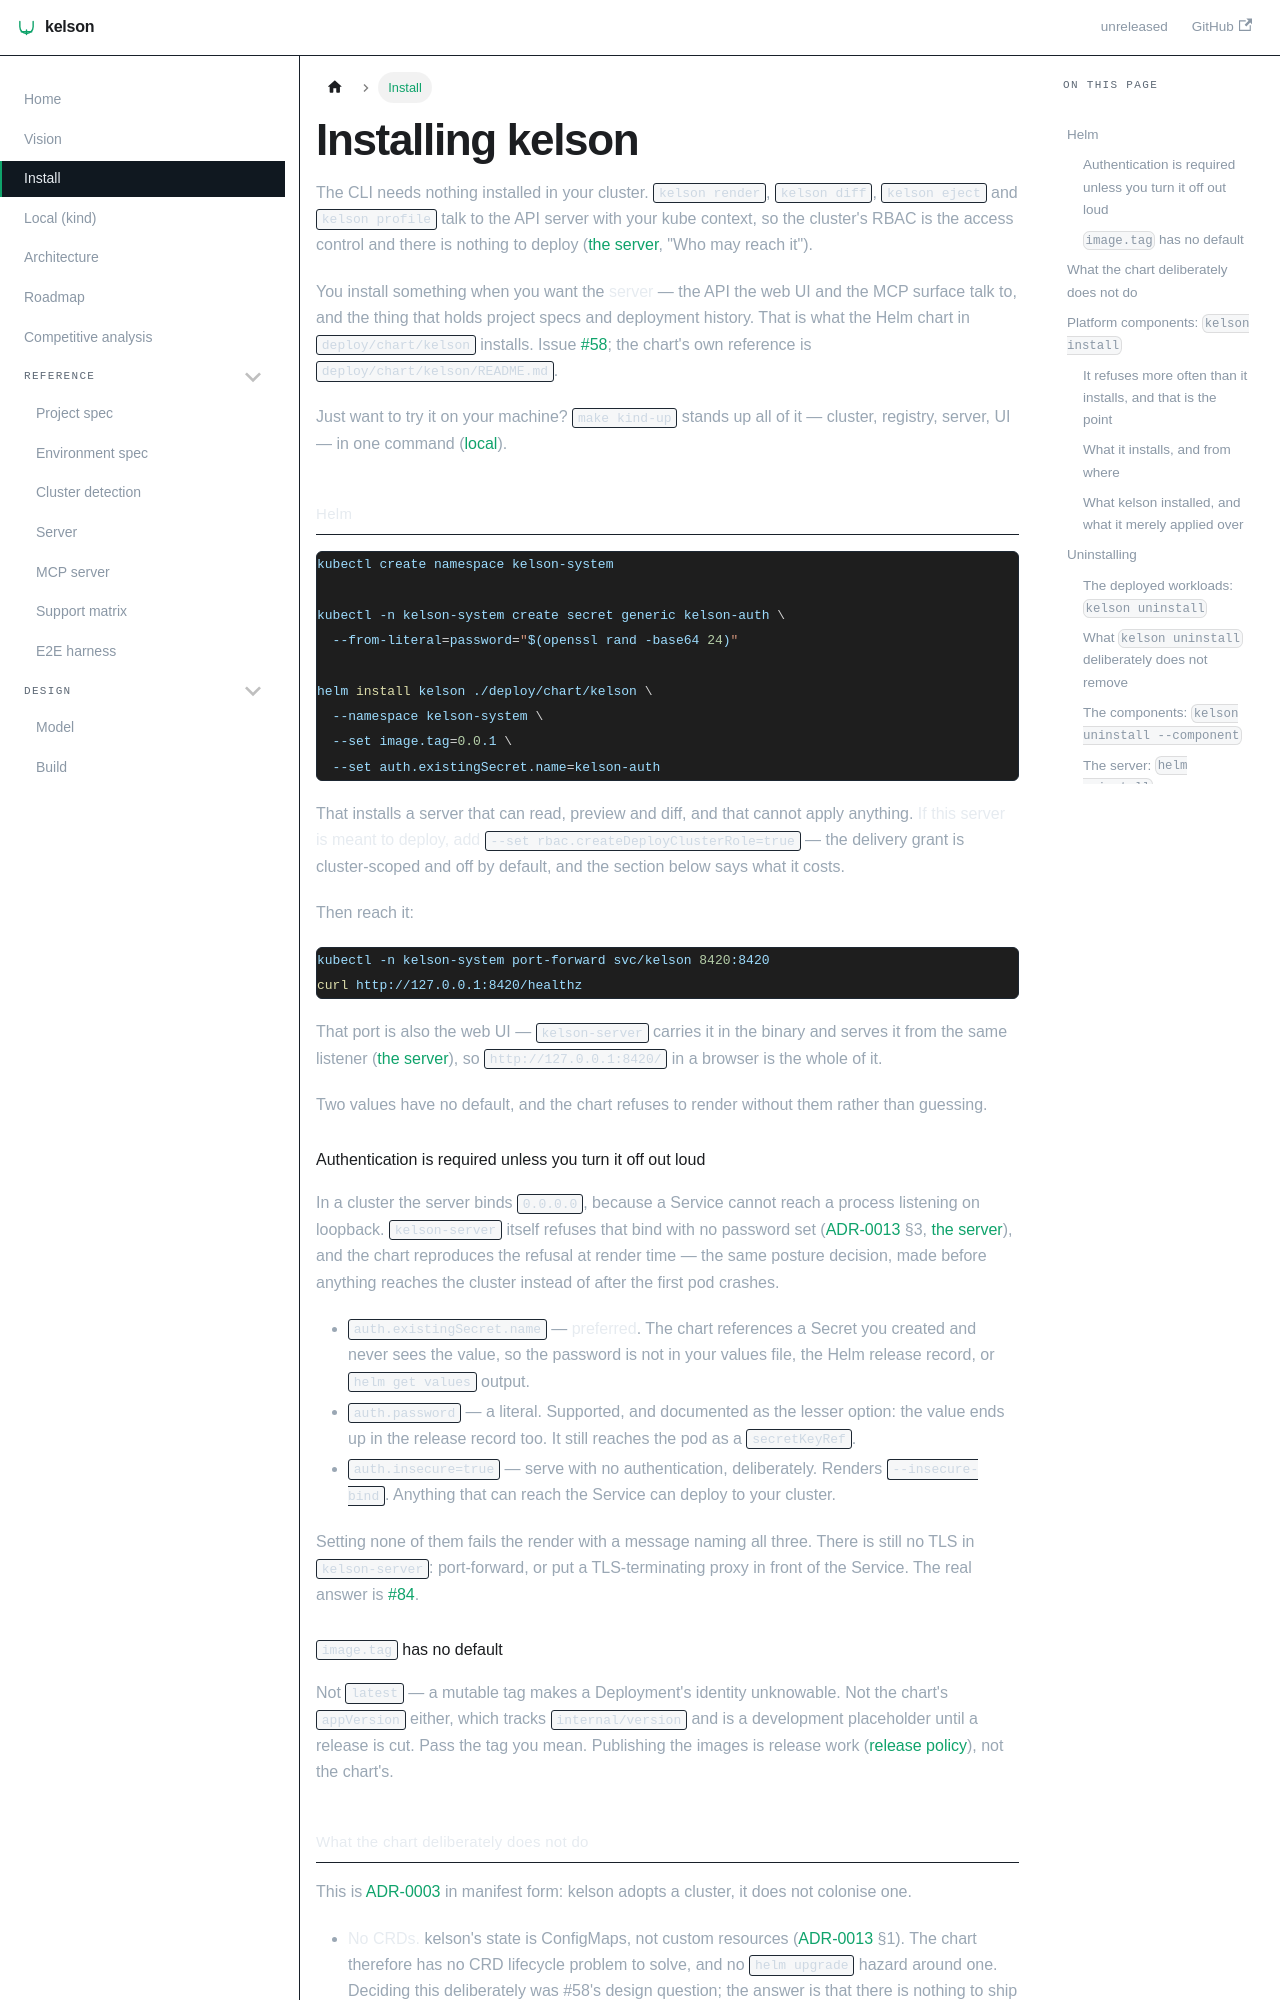

repository: dafrie/kelson · page: install/index.html · generator: docusaurus

# Installing kelson

The CLI needs nothing installed in your cluster. `kelson render`, `kelson diff`, `kelson eject`
and `kelson profile` talk to the API server with your kube context, so the cluster's RBAC is the
access control and there is nothing to deploy ([the server](server.md), "Who may reach it").

You install something when you want the **server** — the API the web UI and the MCP surface talk
to, and the thing that holds project specs and deployment history. That is what the Helm chart in
`deploy/chart/kelson` installs. Issue
[#58](https://github.com/dafrie/kelson/issues/58); the chart's own reference is
`deploy/chart/kelson/README.md`.

Just want to try it on your machine? `make kind-up` stands up all of it — cluster, registry,
server, UI — in one command ([local](local.md)).

## Helm

```sh
kubectl create namespace kelson-system

kubectl -n kelson-system create secret generic kelson-auth \
  --from-literal=password="$(openssl rand -base64 24)"

helm install kelson ./deploy/chart/kelson \
  --namespace kelson-system \
  --set image.tag=0.0.1 \
  --set auth.existingSecret.name=kelson-auth
```

That installs a server that can read, preview and diff, and that cannot apply anything. **If this
server is meant to deploy, add `--set rbac.createDeployClusterRole=true`** — the delivery grant is
cluster-scoped and off by default, and the section below says what it costs.

Then reach it:

```sh
kubectl -n kelson-system port-forward svc/kelson 8420:8420
curl http://127.0.0.1:8420/healthz
```

That port is also the web UI — `kelson-server` carries it in the binary and serves it from the same
listener ([the server](server.md)), so `http://127.0.0.1:8420/` in a browser is the whole of it.

Two values have no default, and the chart refuses to render without them rather than guessing.

### Authentication is required unless you turn it off out loud

In a cluster the server binds `0.0.0.0`, because a Service cannot reach a process listening on
loopback. `kelson-server` itself refuses that bind with no password set
([ADR-0013](adr/0013-server-state-and-api-v0.md) §3, [the server](server.md)), and the chart
reproduces the refusal at render time — the same posture decision, made before anything reaches
the cluster instead of after the first pod crashes.

- `auth.existingSecret.name` — **preferred**. The chart references a Secret you created and never
  sees the value, so the password is not in your values file, the Helm release record, or
  `helm get values` output.
- `auth.password` — a literal. Supported, and documented as the lesser option: the value ends up
  in the release record too. It still reaches the pod as a `secretKeyRef`.
- `auth.insecure=true` — serve with no authentication, deliberately. Renders `--insecure-bind`.
  Anything that can reach the Service can deploy to your cluster.

Setting none of them fails the render with a message naming all three. There is still no TLS in
`kelson-server`: port-forward, or put a TLS-terminating proxy in front of the Service. The real
answer is [#84](https://github.com/dafrie/kelson/issues/84).

### `image.tag` has no default

Not `latest` — a mutable tag makes a Deployment's identity unknowable. Not the chart's
`appVersion` either, which tracks `internal/version` and is a development placeholder until a
release is cut. Pass the tag you mean. Publishing the images is release work
([release policy](release-policy.md)), not the chart's.
